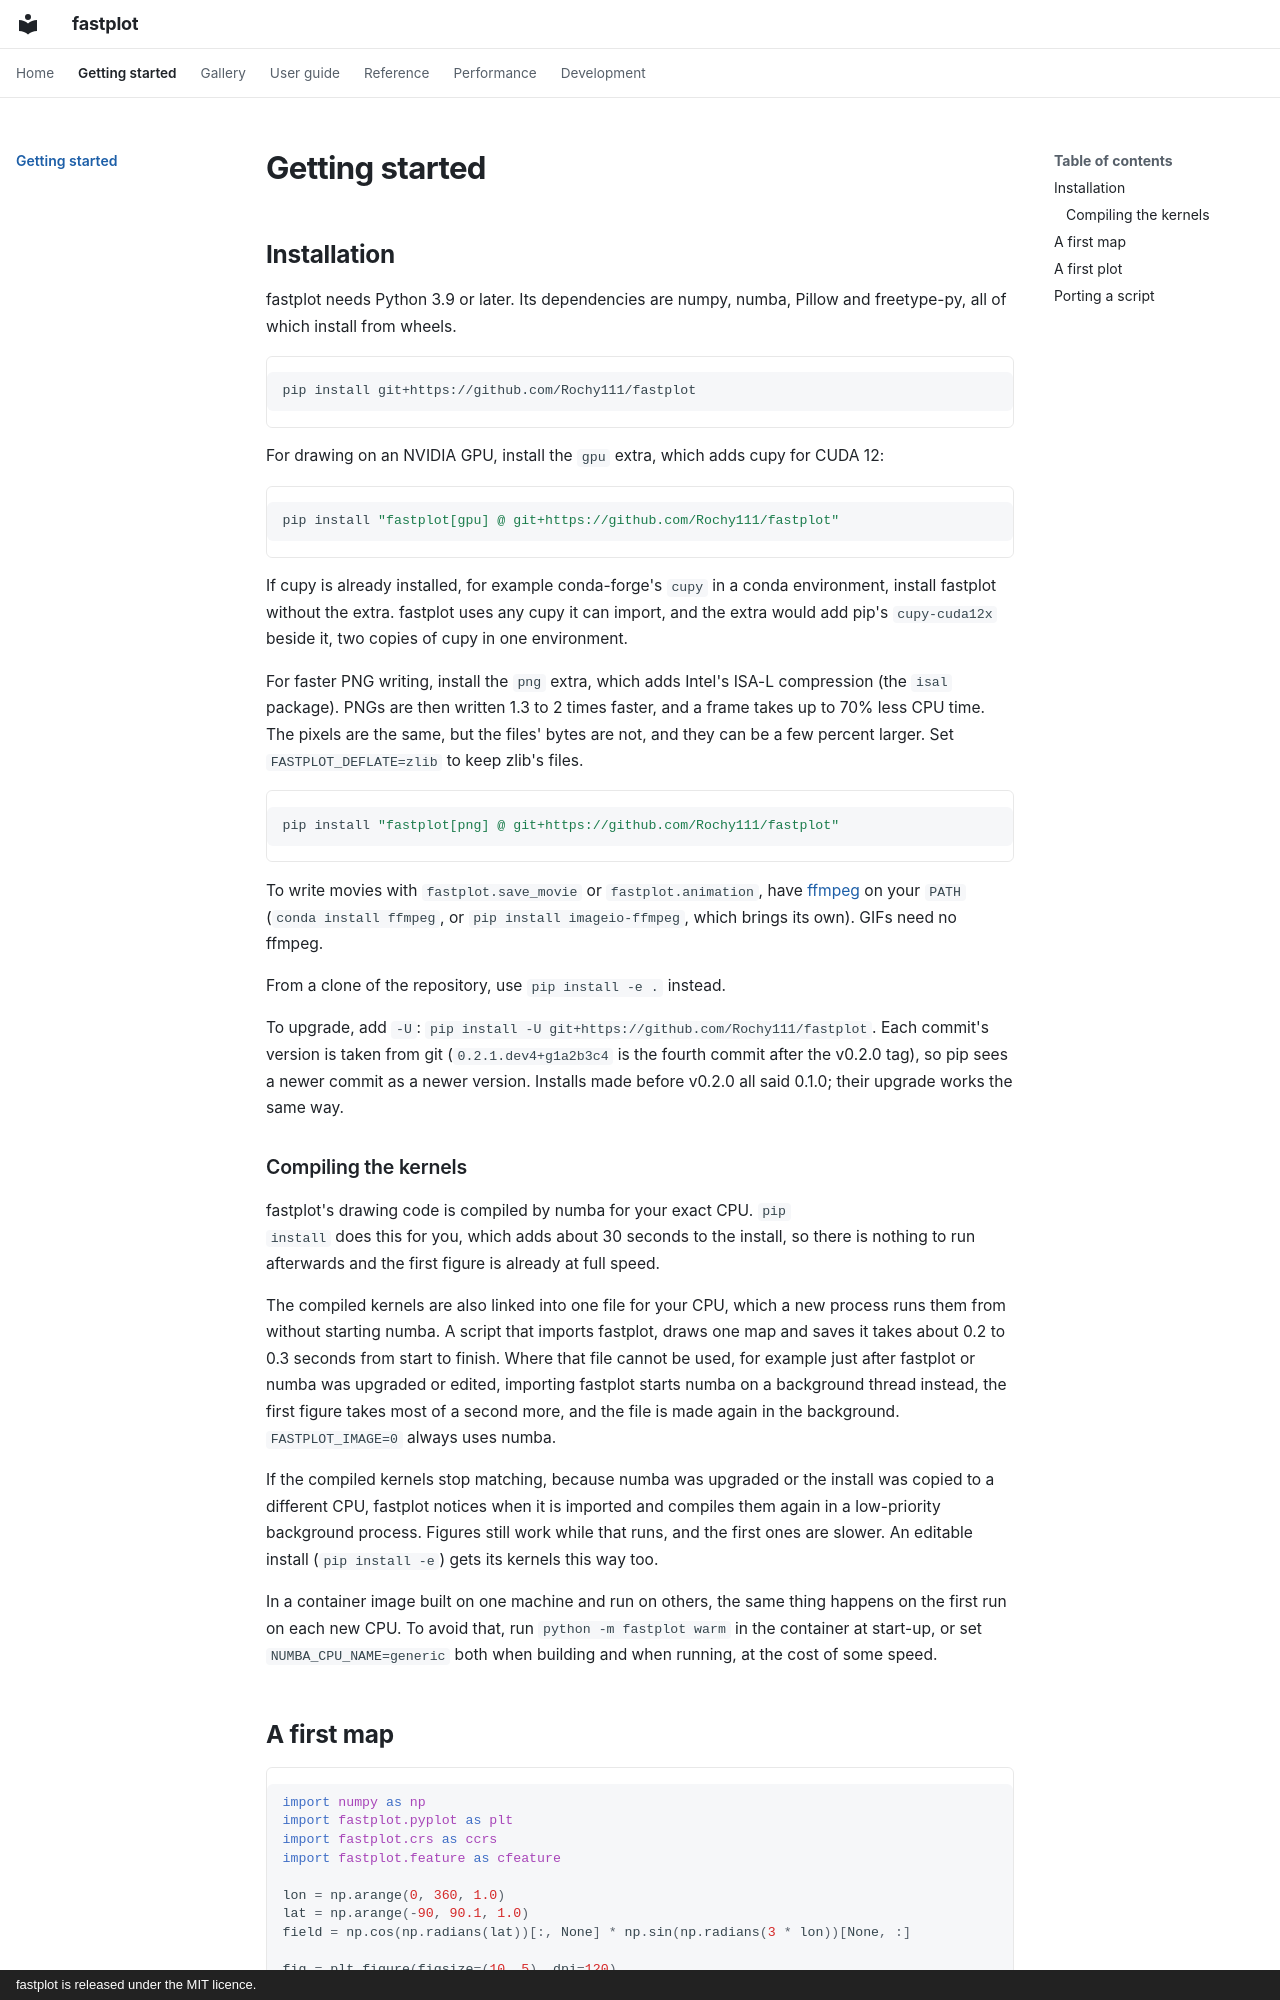

repository: Rochy111/fastplot · page: getting-started/index.html · generator: mkdocs · copyright: fastplot is released under the MIT licence.

# Getting started

## Installation

fastplot needs Python 3.9 or later. Its dependencies are numpy, numba,
Pillow and freetype-py, all of which install from wheels.

```bash
pip install git+https://github.com/Rochy111/fastplot
```

For drawing on an NVIDIA GPU, install the `gpu` extra, which adds cupy for
CUDA 12:

```bash
pip install "fastplot[gpu] @ git+https://github.com/Rochy111/fastplot"
```

If cupy is already installed, for example conda-forge's `cupy` in a conda
environment, install fastplot without the extra. fastplot uses any cupy it
can import, and the extra would add pip's `cupy-cuda12x` beside it, two
copies of cupy in one environment.

For faster PNG writing, install the `png` extra, which adds Intel's ISA-L
compression (the `isal` package). PNGs are then written 1.3 to 2 times
faster, and a frame takes up to 70% less CPU time. The pixels are the
same, but the files' bytes are not, and they can be a few percent larger.
Set `FASTPLOT_DEFLATE=zlib` to keep zlib's files.

```bash
pip install "fastplot[png] @ git+https://github.com/Rochy111/fastplot"
```

To write movies with `fastplot.save_movie` or `fastplot.animation`, have
[ffmpeg](https://ffmpeg.org/) on your `PATH` (`conda install ffmpeg`, or
`pip install imageio-ffmpeg`, which brings its own). GIFs need no ffmpeg.

From a clone of the repository, use `pip install -e .` instead.

To upgrade, add `-U`: `pip install -U git+https://github.com/Rochy111/fastplot`.
Each commit's version is taken from git (`0.2.1.dev4+g1a2b3c4` is the fourth
commit after the v0.2.0 tag), so pip sees a newer commit as a newer version.
Installs made before v0.2.0 all said 0.1.0; their upgrade works the same way.
